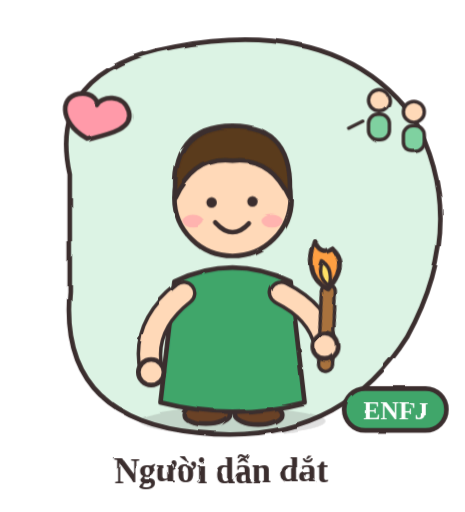
t = 0.00 s
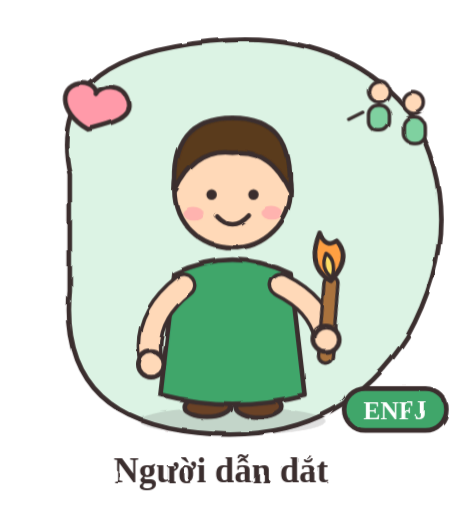
t = 1.13 s
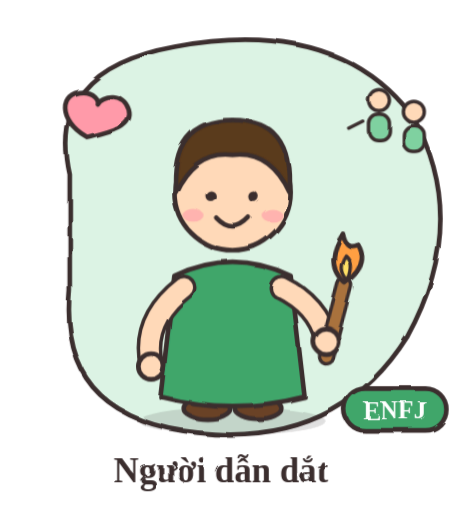
t = 3.38 s
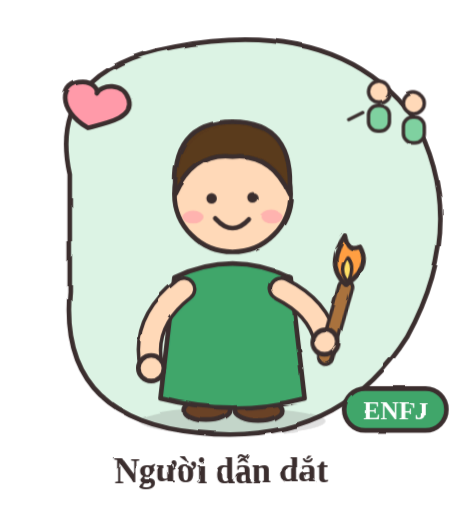
t = 4.50 s
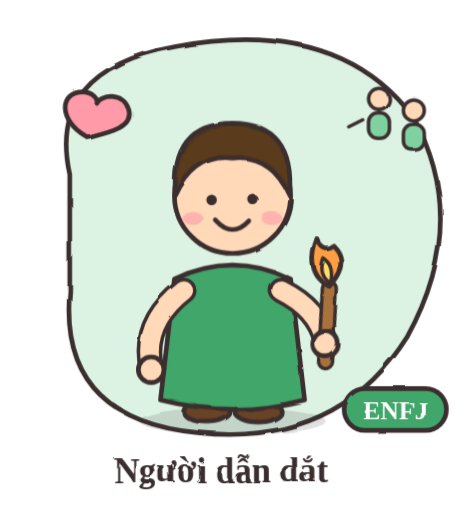
t = 6.39 s
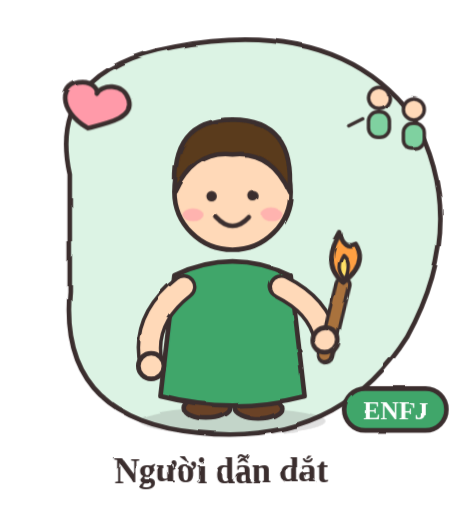
t = 7.34 s

The animated SVG that drew these frames (rendered in a browser with its animation timeline set to each time). Animation: 1 SMIL element (animate=1), 5 CSS @keyframes rules; one cycle of 9.00 s, repeats indefinitely.

<svg xmlns="http://www.w3.org/2000/svg" viewBox="0 0 400 440" width="400" height="440" role="img" aria-label="ENFJ - Người dẫn dắt">
<title>ENFJ – Người dẫn dắt</title>
<style>
.bob{animation:bob 2s ease-in-out infinite}
.wig{transform-box:fill-box;transform-origin:50% 100%;animation:wig 1.3s ease-in-out infinite}
.flt{animation:flt 3s ease-in-out infinite}
.flt2{animation:flt 3.4s ease-in-out infinite reverse}
.spin{transform-box:fill-box;transform-origin:50% 50%;animation:spin 9s linear infinite}
.eyes{transform-box:fill-box;transform-origin:50% 50%;animation:blink 4s infinite}
@keyframes bob{0%,100%{transform:translateY(0)}50%{transform:translateY(-7px)}}
@keyframes wig{0%,100%{transform:rotate(-7deg)}50%{transform:rotate(7deg)}}
@keyframes flt{0%,100%{transform:translateY(0)}50%{transform:translateY(-10px)}}
@keyframes spin{to{transform:rotate(360deg)}}
@keyframes blink{0%,92%,100%{transform:scaleY(1)}96%{transform:scaleY(.1)}}
</style>
<defs><filter id="sketch" x="-5%" y="-5%" width="110%" height="110%"><feTurbulence type="fractalNoise" baseFrequency="0.03" numOctaves="2" seed="3" result="n"><animate attributeName="seed" values="3;7;11;5" dur="0.9s" repeatCount="indefinite" calcMode="discrete"/></feTurbulence><feDisplacementMap in="SourceGraphic" in2="n" scale="3.2"/></filter></defs>
<g filter="url(#sketch)" stroke-linecap="round" stroke-linejoin="round">
<path d="M60 150 Q40 60 150 40 Q290 14 355 100 Q405 190 350 290 Q290 385 170 372 Q50 360 60 250z" fill="#dcf3e4" stroke="#3b2f2f" stroke-width="4"/>
<g class="flt"><g transform="translate(-3.6000000000000085 -3.4000000000000057) scale(1.1)"><path d="M72 112 C48 98 50 76 68 76 C76 76 80 82 79 85 C82 78 100 76 104 90 C108 104 88 108 72 112z" fill="#ff9aa9" stroke="#3b2f2f" stroke-width="3.6363636363636362" stroke-linejoin="round" stroke-linecap="round" /></g></g><g class="flt2"><circle cx="326" cy="86" r="9" fill="#ffd9b8" stroke="#3b2f2f" stroke-width="3"/><rect x="317" y="98" width="18" height="22" rx="8" fill="#7fd1a0" stroke="#3b2f2f" stroke-width="3" /><circle cx="356" cy="96" r="9" fill="#ffd9b8" stroke="#3b2f2f" stroke-width="3"/><rect x="347" y="108" width="18" height="22" rx="8" fill="#7fd1a0" stroke="#3b2f2f" stroke-width="3" /><path d="M300 110 L312 104" fill="none" stroke="#3b2f2f" stroke-width="3" stroke-linecap="round" stroke-linejoin="round"/></g>
<ellipse cx="200" cy="362" rx="80" ry="12" fill="#3b2f2f" fill-opacity=".15"/>
<g class="bob">

<ellipse cx="178" cy="356" rx="20" ry="9" fill="#6b4226" stroke="#3b2f2f" stroke-width="4"/><ellipse cx="222" cy="356" rx="20" ry="9" fill="#6b4226" stroke="#3b2f2f" stroke-width="4"/>
<path d="M150 242 Q200 218 250 242 L262 346 Q200 362 138 346z" fill="#3fa66b" stroke="#3b2f2f" stroke-width="4" stroke-linejoin="round"/>

<path d="M158 252 Q122 280 130 318" fill="none" stroke="#3b2f2f" stroke-width="22" stroke-linecap="round"/><path d="M158 252 Q122 280 130 318" fill="none" stroke="#ffd9b8" stroke-width="16" stroke-linecap="round"/>
<circle cx="130" cy="320" r="11" fill="#ffd9b8" stroke="#3b2f2f" stroke-width="4"/>
<path d="M242 252 Q274 268 280 296" fill="none" stroke="#3b2f2f" stroke-width="22" stroke-linecap="round"/><path d="M242 252 Q274 268 280 296" fill="none" stroke="#ffd9b8" stroke-width="16" stroke-linecap="round"/>
<circle cx="200" cy="170" r="50" fill="#ffd9b8" stroke="#3b2f2f" stroke-width="4"/>
<path d="M151 170 Q146 108 200 108 Q254 108 249 170 Q232 134 200 138 Q168 134 151 170z" fill="#5a3a1a" stroke="#3b2f2f" stroke-width="4" stroke-linejoin="round"/>
<g class="eyes"><circle cx="182" cy="174" r="4.5" fill="#3b2f2f"/><circle cx="218" cy="174" r="4.5" fill="#3b2f2f"/></g>
<ellipse cx="166" cy="190" rx="9" ry="5.5" fill="#ff9aa9" fill-opacity=".6"/><ellipse cx="234" cy="190" rx="9" ry="5.5" fill="#ff9aa9" fill-opacity=".6"/>
<path d="M186 192 Q200 207 214 192" fill="none" stroke="#3b2f2f" stroke-width="4"/>


<g class="wig"><path d="M280 312 L290 250" fill="none" stroke="#3b2f2f" stroke-width="15" stroke-linecap="round" stroke-linejoin="round"/><path d="M280 312 L290 250" fill="none" stroke="#a9723d" stroke-width="9" stroke-linecap="round" stroke-linejoin="round"/><path d="M290 248 q-20 -14 -6 -42 q4 14 14 8 q12 16 -8 34z" fill="#ff9f43" stroke="#3b2f2f" stroke-width="4" stroke-linejoin="round" stroke-linecap="round" /><path d="M290 244 q-8 -8 -2 -20 q8 6 4 20z" fill="#ffe066" stroke="#3b2f2f" stroke-width="3" stroke-linejoin="round" stroke-linecap="round" /></g>
<circle cx="280" cy="298" r="11" fill="#ffd9b8" stroke="#3b2f2f" stroke-width="4"/>
</g>
<rect x="296" y="334" width="88" height="36" rx="18" fill="#3fa66b" stroke="#3b2f2f" stroke-width="4"/>
<text x="340" y="360" font-size="22" font-weight="700" text-anchor="middle" fill="#fff" font-family="'Segoe Print','Comic Sans MS',cursive">ENFJ</text>
<text x="190" y="415" font-size="30" font-weight="700" text-anchor="middle" fill="#3b2f2f" font-family="'Segoe Print','Comic Sans MS',cursive">Người dẫn dắt</text>
</g></svg>
